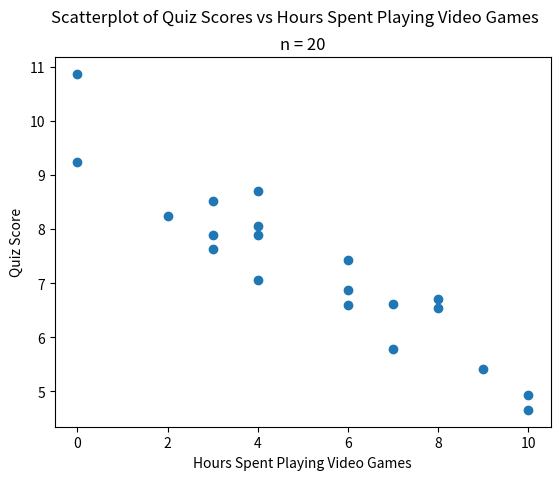

Source code (Python):
##################################################################################
###                           IMPORT LIBRARIES                                 ###
##################################################################################

import matplotlib

## NOTE: How-To: Run This Script On Your Computer
#
# To render the website, I have to use a "headless" backend to generate the images. 
# If you want to run this script on your computer, comment out the following line 
# with the "#" you see appended to each line of this comment:

matplotlib.use('agg')

# And uncomment this line: 

# matplotlib.use('tkagg')

import matplotlib.pyplot as plt
import random as rand

##################################################################################
###                                SCRIPT                                      ###
##################################################################################

# Create New Figures and Axes
fig, axs = plt.subplots()

# Generate Data
n = 20
x_data = [ rand.randint(0, 10) for _ in range(n) ]
y_data = [ 10 - 0.5*x +2*(rand.random() - 0.5) for x in x_data ]

# Label the graph appropriately
plt.suptitle("Scatterplot of Quiz Scores vs Hours Spent Playing Video Games")
plt.title(f"n = {n}")
## Label Scatter Plot Axes
axs.set_xlabel("Hours Spent Playing Video Games")
axs.set_ylabel("Quiz Score")

# Generate and output
## Plot Histogram
axs.scatter(*[x_data, y_data])

plt.show()